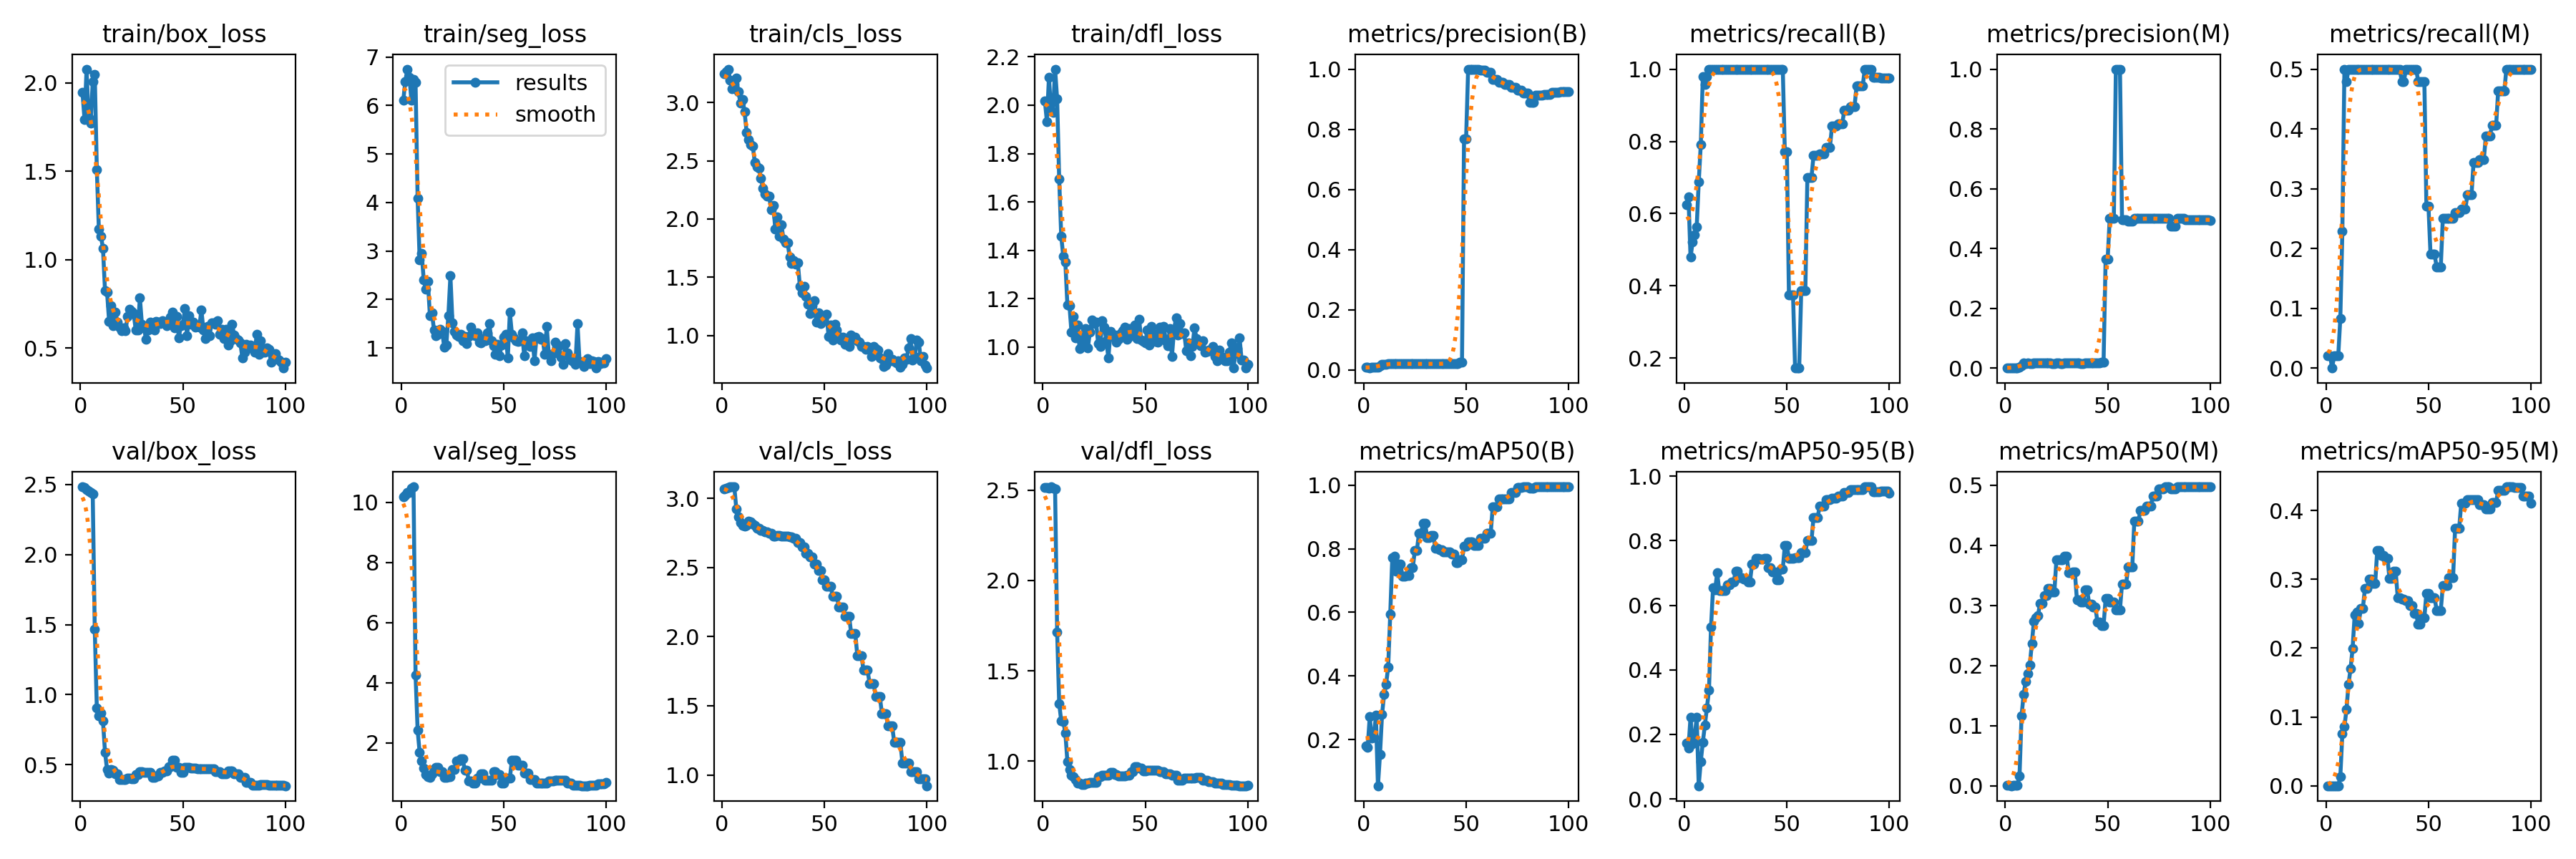

Values plotted in this chart, from the file beside it:
epoch, time, train/box_loss, train/seg_loss, train/cls_loss, train/dfl_loss, metrics/precision(B), metrics/recall(B), metrics/mAP50(B), metrics/mAP50-95(B), metrics/precision(M), metrics/recall(M), metrics/mAP50(M), metrics/mAP50-95(M), val/box_loss, val/seg_loss, val/cls_loss, val/dfl_loss, lr/pg0, lr/pg1, lr/pg2
1, 0.9099, 1.947, 6.103, 3.247, 2.019, 0.00846, 0.625, 0.1797, 0.1744, 0.00088, 0.02083, 0.00048, 5e-05, 2.484, 10.19, 3.071, 2.514, 0, 0, 0
2, 1.596, 1.794, 6.497, 3.265, 1.933, 0.00929, 0.6458, 0.1759, 0.1568, 0.00087, 0.02083, 0.00048, 0.0001, 2.478, 10.23, 3.075, 2.516, 1.6505e-05, 1.6505e-05, 1.6505e-05
3, 2.302, 2.077, 6.749, 3.287, 2.115, 0.00672, 0.4792, 0.2716, 0.2536, 0, 0, 0, 0, 2.463, 10.32, 3.077, 2.512, 3.26799e-05, 3.26799e-05, 3.26799e-05
4, 2.97, 1.804, 6.578, 3.192, 1.978, 0.00838, 0.5208, 0.2037, 0.1715, 0.00084, 0.02083, 0.00048, 0.0001, 2.453, 10.31, 3.081, 2.518, 4.85247e-05, 4.85247e-05, 4.85247e-05
5, 3.609, 1.77, 6.106, 3.116, 1.971, 0.00911, 0.5417, 0.206, 0.1891, 0.00082, 0.02083, 0.00046, 9e-05, 2.443, 10.47, 3.082, 2.51, 6.40395e-05, 6.40395e-05, 6.40395e-05
6, 4.185, 2.007, 6.543, 3.161, 2.149, 0.00985, 0.5625, 0.2758, 0.254, 0.00081, 0.02083, 0.00044, 9e-05, 2.433, 10.51, 3.084, 2.506, 7.92242e-05, 7.92242e-05, 7.92242e-05
7, 4.813, 2.049, 6.47, 3.211, 2.025, 0.01052, 0.6875, 0.05455, 0.04108, 0.00302, 0.08333, 0.01665, 0.01343, 1.466, 4.252, 2.922, 1.715, 9.40788e-05, 9.40788e-05, 9.40788e-05
8, 5.551, 1.511, 4.09, 3.091, 1.694, 0.01425, 0.7917, 0.1533, 0.1165, 0.00825, 0.2292, 0.1168, 0.07585, 0.9025, 2.425, 2.867, 1.318, 0.0001086, 0.0001086, 0.0001086
9, 6.314, 1.172, 2.823, 2.997, 1.458, 0.02019, 0.9792, 0.2782, 0.1759, 0.01676, 0.5, 0.152, 0.08576, 0.8502, 1.673, 2.827, 1.222, 0.0001228, 0.0001228, 0.0001228
10, 7.144, 1.134, 2.944, 3.023, 1.374, 0.01921, 0.9583, 0.3417, 0.2288, 0.01554, 0.4792, 0.1736, 0.1105, 0.8678, 1.398, 2.805, 1.22, 0.0001367, 0.0001367, 0.0001367
11, 7.935, 1.064, 2.395, 2.924, 1.351, 0.01984, 0.9792, 0.3745, 0.2827, 0.01613, 0.5, 0.1871, 0.1472, 0.8104, 1.155, 2.8, 1.156, 0.0001502, 0.0001502, 0.0001502
12, 8.742, 0.8255, 2.206, 2.744, 1.173, 0.02025, 1, 0.4285, 0.3377, 0.01562, 0.5, 0.2006, 0.1704, 0.5886, 0.9303, 2.803, 0.998, 0.0001634, 0.0001634, 0.0001634
13, 9.569, 0.8159, 2.371, 2.68, 1.172, 0.0203, 1, 0.5941, 0.5324, 0.01573, 0.5, 0.2362, 0.1997, 0.464, 0.881, 2.836, 0.9555, 0.0001763, 0.0001763, 0.0001763
14, 10.43, 0.6514, 1.672, 2.642, 1.061, 0.02073, 1, 0.7713, 0.655, 0.01651, 0.5, 0.2738, 0.2481, 0.4403, 0.8536, 2.828, 0.9237, 0.0001888, 0.0001888, 0.0001888
15, 11.45, 0.7392, 1.722, 2.629, 1.128, 0.02114, 1, 0.7766, 0.6472, 0.01714, 0.5, 0.2791, 0.2525, 0.4665, 0.9639, 2.815, 0.9151, 0.000201, 0.000201, 0.000201
16, 12.28, 0.6263, 1.364, 2.487, 1.038, 0.02137, 1, 0.7297, 0.7015, 0.01747, 0.5, 0.2827, 0.2363, 0.4585, 1.137, 2.804, 0.8989, 0.0002129, 0.0002129, 0.0002129
17, 13.18, 0.7054, 1.248, 2.449, 1.09, 0.02128, 1, 0.7513, 0.6444, 0.01734, 0.5, 0.3038, 0.2576, 0.4341, 1.18, 2.781, 0.8774, 0.0002245, 0.0002245, 0.0002245
18, 13.94, 0.648, 1.28, 2.439, 0.9924, 0.02128, 1, 0.7513, 0.6444, 0.01734, 0.5, 0.3038, 0.2576, 0.4341, 1.18, 2.781, 0.8774, 0.0002357, 0.0002357, 0.0002357
19, 14.81, 0.6179, 1.378, 2.351, 1.02, 0.02113, 1, 0.7131, 0.6445, 0.01712, 0.5, 0.3164, 0.2868, 0.3936, 1.043, 2.766, 0.8713, 0.0002466, 0.0002466, 0.0002466
20, 15.71, 0.6006, 1.344, 2.261, 1.049, 0.02113, 1, 0.7131, 0.6445, 0.01712, 0.5, 0.3164, 0.2868, 0.3936, 1.043, 2.766, 0.8713, 0.0002572, 0.0002572, 0.0002572
21, 16.62, 0.6156, 1.009, 2.214, 1.076, 0.02073, 1, 0.717, 0.664, 0.01651, 0.5, 0.3282, 0.3, 0.3924, 0.8394, 2.756, 0.8794, 0.0002674, 0.0002674, 0.0002674
22, 17.49, 0.5998, 1.056, 2.199, 0.9977, 0.02073, 1, 0.717, 0.664, 0.01651, 0.5, 0.3282, 0.3, 0.3924, 0.8394, 2.756, 0.8794, 0.0002773, 0.0002773, 0.0002773
23, 18.39, 0.6777, 1.666, 2.197, 1.062, 0.02043, 1, 0.7406, 0.6714, 0.01598, 0.5, 0.3227, 0.2936, 0.4038, 0.8658, 2.746, 0.8825, 0.0002869, 0.0002869, 0.0002869
24, 19.29, 0.721, 2.484, 2.078, 1.112, 0.02043, 1, 0.7406, 0.6714, 0.01598, 0.5, 0.3227, 0.2936, 0.4038, 0.8658, 2.746, 0.8825, 0.0002961, 0.0002961, 0.0002961
25, 20.15, 0.7063, 1.522, 2.115, 1.097, 0.02044, 1, 0.7943, 0.7059, 0.016, 0.5, 0.3762, 0.3417, 0.3976, 1.098, 2.727, 0.8811, 0.000305, 0.000305, 0.000305
26, 20.96, 0.6952, 1.334, 1.916, 1.102, 0.02044, 1, 0.7943, 0.7059, 0.016, 0.5, 0.3762, 0.3417, 0.3976, 1.098, 2.727, 0.8811, 0.0003136, 0.0003136, 0.0003136
27, 21.79, 0.6022, 1.259, 2.017, 1.015, 0.02042, 1, 0.8484, 0.686, 0.01596, 0.5, 0.3759, 0.3351, 0.4305, 1.39, 2.731, 0.9129, 0.0003219, 0.0003219, 0.0003219
28, 22.49, 0.6019, 1.238, 1.85, 1.001, 0.02042, 1, 0.8484, 0.686, 0.01596, 0.5, 0.3759, 0.3351, 0.4305, 1.39, 2.731, 0.9129, 0.0003298, 0.0003298, 0.0003298
29, 23.19, 0.7859, 1.279, 1.948, 1.108, 0.02055, 1, 0.88, 0.6813, 0.01619, 0.5, 0.3822, 0.3301, 0.4511, 1.46, 2.727, 0.9232, 0.0003374, 0.0003374, 0.0003374
30, 23.89, 0.6355, 1.155, 1.827, 1.082, 0.02055, 1, 0.88, 0.6813, 0.01619, 0.5, 0.3822, 0.3301, 0.4511, 1.46, 2.727, 0.9232, 0.0003446, 0.0003446, 0.0003446
31, 24.6, 0.6168, 1.237, 1.795, 1.027, 0.02078, 1, 0.8362, 0.6722, 0.01657, 0.5, 0.3549, 0.3012, 0.4469, 1.082, 2.725, 0.9236, 0.0003516, 0.0003516, 0.0003516
32, 25.31, 0.5509, 1.086, 1.796, 0.9547, 0.02078, 1, 0.8362, 0.6722, 0.01657, 0.5, 0.3549, 0.3012, 0.4469, 1.082, 2.725, 0.9236, 0.0003582, 0.0003582, 0.0003582
33, 26.03, 0.6009, 1.241, 1.675, 1.063, 0.02059, 1, 0.8417, 0.7274, 0.01626, 0.5, 0.3558, 0.3122, 0.446, 0.7337, 2.723, 0.9371, 0.0003644, 0.0003644, 0.0003644
34, 26.72, 0.6471, 1.431, 1.619, 1.045, 0.02059, 1, 0.8417, 0.7274, 0.01626, 0.5, 0.3558, 0.3122, 0.446, 0.7337, 2.723, 0.9371, 0.0003704, 0.0003704, 0.0003704
35, 27.49, 0.6401, 1.295, 1.641, 1.051, 0.02069, 1, 0.8017, 0.7443, 0.01644, 0.5, 0.3092, 0.2735, 0.4093, 0.6654, 2.713, 0.9244, 0.000376, 0.000376, 0.000376
36, 28.18, 0.6035, 1.252, 1.612, 1.021, 0.02069, 1, 0.8017, 0.7443, 0.01644, 0.5, 0.3092, 0.2735, 0.4093, 0.6654, 2.713, 0.9244, 0.0003813, 0.0003813, 0.0003813
37, 28.89, 0.6498, 1.314, 1.622, 1.032, 0.02069, 1, 0.7976, 0.7427, 0.01575, 0.4792, 0.3054, 0.2707, 0.4189, 0.8325, 2.679, 0.916, 0.0003862, 0.0003862, 0.0003862
38, 29.58, 0.647, 1.121, 1.422, 1.055, 0.02069, 1, 0.7976, 0.7427, 0.01575, 0.4792, 0.3054, 0.2707, 0.4189, 0.8325, 2.679, 0.916, 0.0003909, 0.0003909, 0.0003909
39, 30.3, 0.6377, 1.103, 1.369, 1.067, 0.02095, 1, 0.7909, 0.7442, 0.01685, 0.5, 0.3262, 0.2694, 0.443, 0.9559, 2.651, 0.916, 0.0003952, 0.0003952, 0.0003952
40, 30.98, 0.6542, 1.191, 1.422, 1.081, 0.02095, 1, 0.7909, 0.7442, 0.01685, 0.5, 0.3262, 0.2694, 0.443, 0.9559, 2.651, 0.916, 0.0003991, 0.0003991, 0.0003991
41, 31.71, 0.6471, 1.143, 1.338, 1.033, 0.02133, 1, 0.7909, 0.7154, 0.01742, 0.5, 0.3021, 0.2618, 0.4545, 0.749, 2.604, 0.9206, 0.0004027, 0.0004027, 0.0004027
42, 32.4, 0.6289, 1.304, 1.271, 1.077, 0.02133, 1, 0.7909, 0.7154, 0.01742, 0.5, 0.3021, 0.2618, 0.4545, 0.749, 2.604, 0.9206, 0.000406, 0.000406, 0.000406
43, 33.11, 0.6409, 1.499, 1.191, 1.046, 0.02172, 1, 0.7828, 0.7036, 0.01796, 0.5, 0.2977, 0.2501, 0.485, 0.7537, 2.575, 0.9408, 0.000409, 0.000409, 0.000409
44, 33.8, 0.6761, 1.141, 1.254, 1.076, 0.02172, 1, 0.7828, 0.7036, 0.01796, 0.5, 0.2977, 0.2501, 0.485, 0.7537, 2.575, 0.9408, 0.0004117, 0.0004117, 0.0004117
45, 34.51, 0.7043, 1.046, 1.301, 1.091, 0.02144, 1, 0.7564, 0.6798, 0.01684, 0.4792, 0.2723, 0.2344, 0.5294, 1.038, 2.523, 0.9695, 0.000414, 0.000414, 0.000414
46, 35.2, 0.6137, 0.8731, 1.115, 1.035, 0.02144, 1, 0.7564, 0.6798, 0.01684, 0.4792, 0.2723, 0.2344, 0.5294, 1.038, 2.523, 0.9695, 0.000416, 0.000416, 0.000416
47, 35.91, 0.6789, 1.07, 1.196, 1.115, 0.02508, 1, 0.7645, 0.7126, 0.02031, 0.4792, 0.2662, 0.2443, 0.4793, 0.939, 2.476, 0.9634, 0.0004176, 0.0004176, 0.0004176
48, 36.59, 0.5591, 0.844, 1.101, 1.029, 0.02508, 1, 0.7645, 0.7126, 0.02031, 0.4792, 0.2662, 0.2443, 0.4793, 0.939, 2.476, 0.9634, 0.0004189, 0.0004189, 0.0004189
49, 37.35, 0.629, 1.065, 1.159, 1.022, 0.7672, 0.7708, 0.8091, 0.7844, 0.3652, 0.2708, 0.3115, 0.28, 0.446, 0.6486, 2.413, 0.9447, 0.0004199, 0.0004199, 0.0004199
50, 38.17, 0.6344, 1.221, 1.173, 1.017, 0.7672, 0.7708, 0.8091, 0.7844, 0.3652, 0.2708, 0.3115, 0.28, 0.446, 0.6486, 2.413, 0.9447, 0.0004206, 0.0004206, 0.0004206
51, 39.05, 0.7248, 1.273, 1.182, 1.069, 1, 0.3743, 0.8208, 0.7448, 0.5, 0.1902, 0.3054, 0.273, 0.4798, 0.8213, 2.364, 0.949, 0.0004209, 0.0004209, 0.0004209
52, 39.8, 0.5708, 0.7976, 0.9936, 1.008, 1, 0.3743, 0.8208, 0.7448, 0.5, 0.1902, 0.3054, 0.273, 0.4798, 0.8213, 2.364, 0.949, 0.0004209, 0.0004209, 0.0004209
53, 40.56, 0.6846, 1.731, 1.09, 1.084, 1, 0.3743, 0.8208, 0.7448, 0.5, 0.1902, 0.3054, 0.273, 0.4798, 0.8213, 2.364, 0.949, 0.0004206, 0.0004206, 0.0004206
54, 41.29, 0.6346, 1.287, 0.9643, 1.055, 1, 0.1728, 0.81, 0.7472, 1, 0.1687, 0.2933, 0.2547, 0.476, 1.422, 2.294, 0.948, 0.0004199, 0.0004199, 0.0004199
55, 41.99, 0.6491, 1.21, 1.095, 1.022, 1, 0.1728, 0.81, 0.7472, 1, 0.1687, 0.2933, 0.2547, 0.476, 1.422, 2.294, 0.948, 0.0004189, 0.0004189, 0.0004189
56, 42.72, 0.6179, 1.146, 1.049, 1.02, 1, 0.1728, 0.81, 0.7472, 1, 0.1687, 0.2933, 0.2547, 0.476, 1.422, 2.294, 0.948, 0.0004176, 0.0004176, 0.0004176
57, 43.53, 0.6292, 1.14, 0.9929, 1.083, 0.9957, 0.3861, 0.8325, 0.7622, 0.4957, 0.25, 0.3358, 0.2906, 0.4684, 1.242, 2.215, 0.9413, 0.000416, 0.000416, 0.000416
58, 44.3, 0.617, 1.15, 0.9595, 1.039, 0.9957, 0.3861, 0.8325, 0.7622, 0.4957, 0.25, 0.3358, 0.2906, 0.4684, 1.242, 2.215, 0.9413, 0.000414, 0.000414, 0.000414
59, 44.98, 0.7168, 1.31, 0.9868, 1.086, 0.9957, 0.3861, 0.8325, 0.7622, 0.4957, 0.25, 0.3358, 0.2906, 0.4684, 1.242, 2.215, 0.9413, 0.0004117, 0.0004117, 0.0004117
60, 45.71, 0.6034, 0.8322, 0.9253, 1.027, 0.9894, 0.7003, 0.8482, 0.8007, 0.4901, 0.25, 0.3639, 0.302, 0.4697, 1.001, 2.148, 0.9284, 0.000409, 0.000409, 0.000409
... 40 more rows
